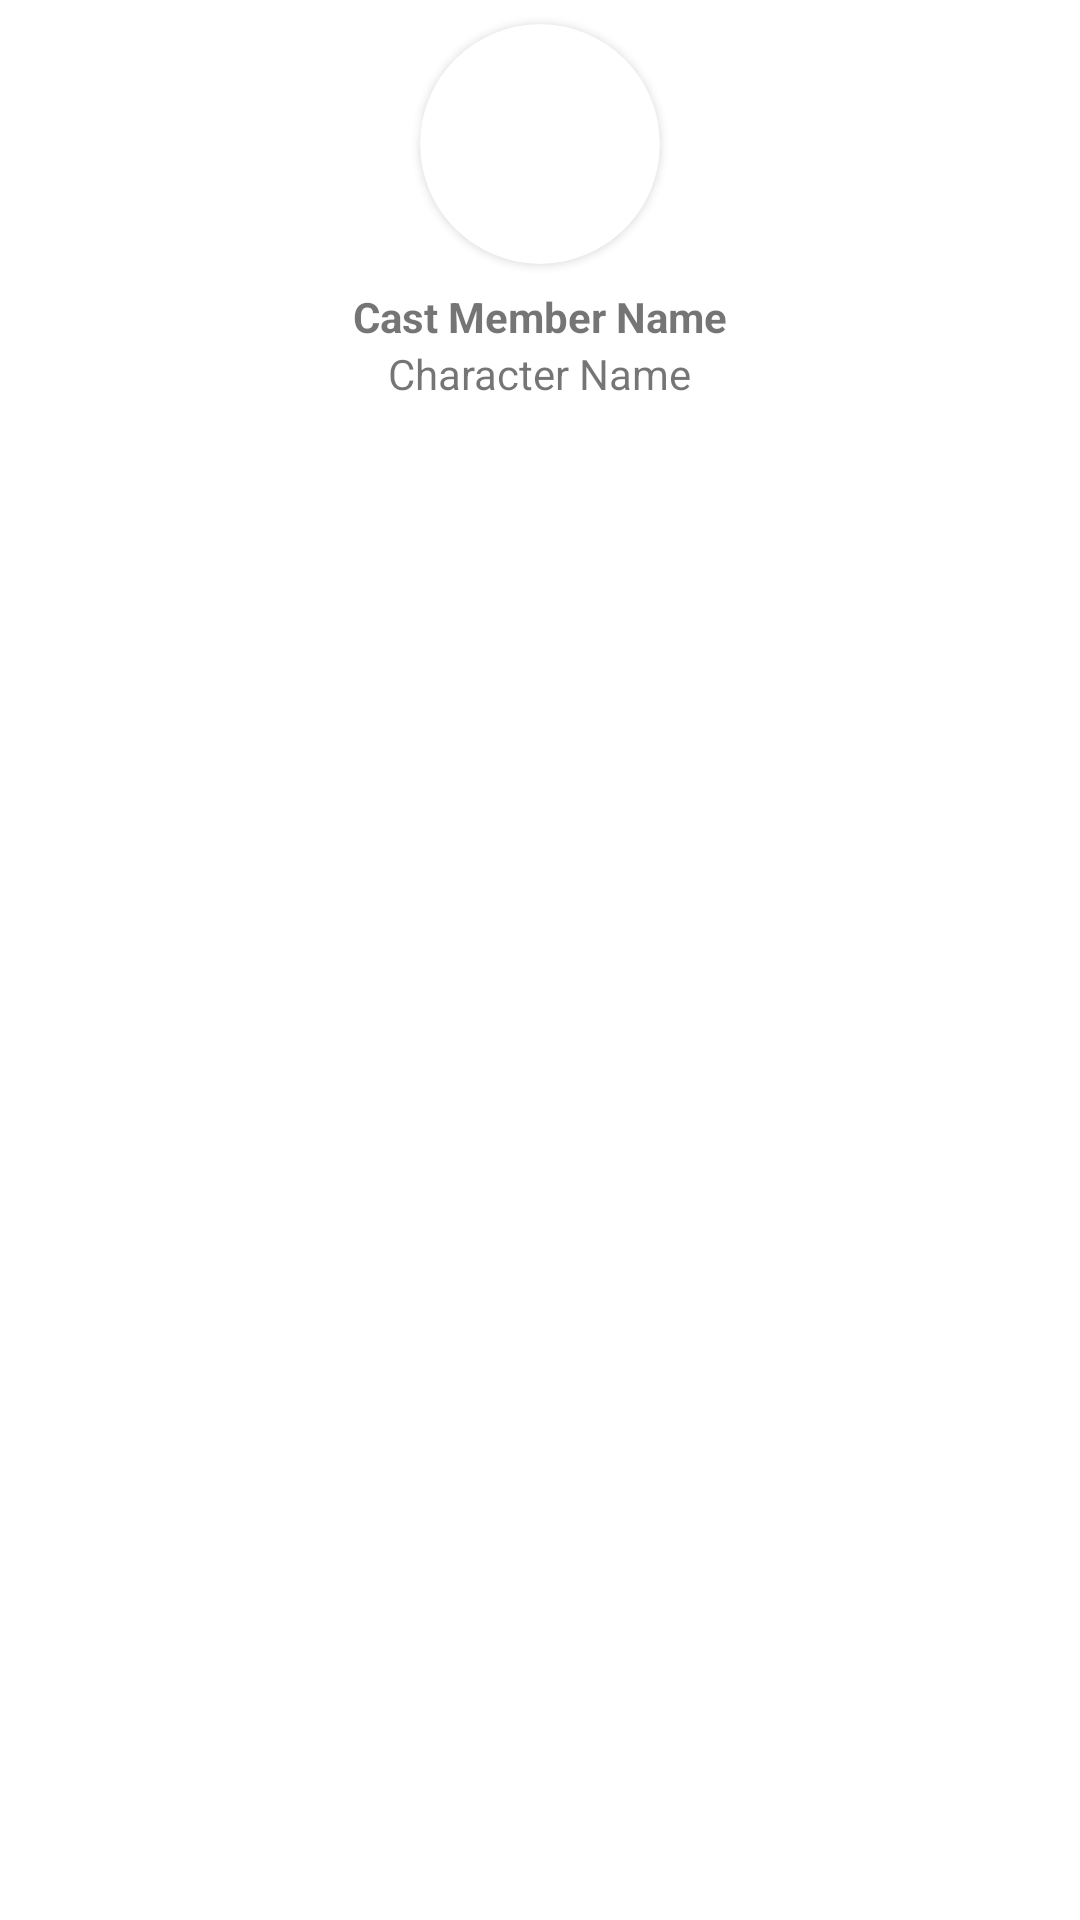

This screen was rendered from an Android layout file. Write that file and the resources it references.
<!-- AndroidManifest.xml: application theme Theme.MyMovieApp -->
<!-- res/layout/movie_cast_list_item.xml -->
<?xml version="1.0" encoding="utf-8"?>
<androidx.appcompat.widget.LinearLayoutCompat xmlns:android="http://schemas.android.com/apk/res/android"
    xmlns:app="http://schemas.android.com/apk/res-auto"
    android:layout_width="150dp"
    android:layout_height="wrap_content"
    android:orientation="vertical"
    >

    <androidx.cardview.widget.CardView
        android:layout_width="80dp"
        android:layout_height="80dp"
        android:layout_gravity="center_horizontal"
        app:cardCornerRadius="40dp"
        android:layout_margin="8dp"
        >

        <ImageView
            android:id="@+id/movie_cast_list_item_image"
            android:layout_width="100dp"
            android:layout_height="100dp"
            android:scaleType="centerCrop"
            android:src="@drawable/ic_launcher_background"
            android:contentDescription="@string/movie_image"
            />

    </androidx.cardview.widget.CardView>

    <TextView
        android:id="@+id/movie_cast_list_item_title"
        android:layout_width="wrap_content"
        android:layout_height="wrap_content"
        android:layout_gravity="center_horizontal"
        android:text="Cast Member Name"
        android:textStyle="bold"
        android:lines="1"
        android:ellipsize="end"
        />

    <TextView
        android:id="@+id/movie_cast_list_item_subtitle"
        android:layout_width="wrap_content"
        android:layout_height="wrap_content"
        android:layout_gravity="center_horizontal"
        android:text="Character Name"
        android:lines="1"
        android:ellipsize="end"
        />

</androidx.appcompat.widget.LinearLayoutCompat>
<!-- resources referenced by this layout -->
<resources>
  <string name="movie_image">Movie image</string>
  <style name="Theme.MyMovieApp" parent="Base.Theme.MyMovieApp" />
  <style name="Base.Theme.MyMovieApp" parent="Theme.MaterialComponents.DayNight.DarkActionBar">
          
          
      </style>
</resources>
